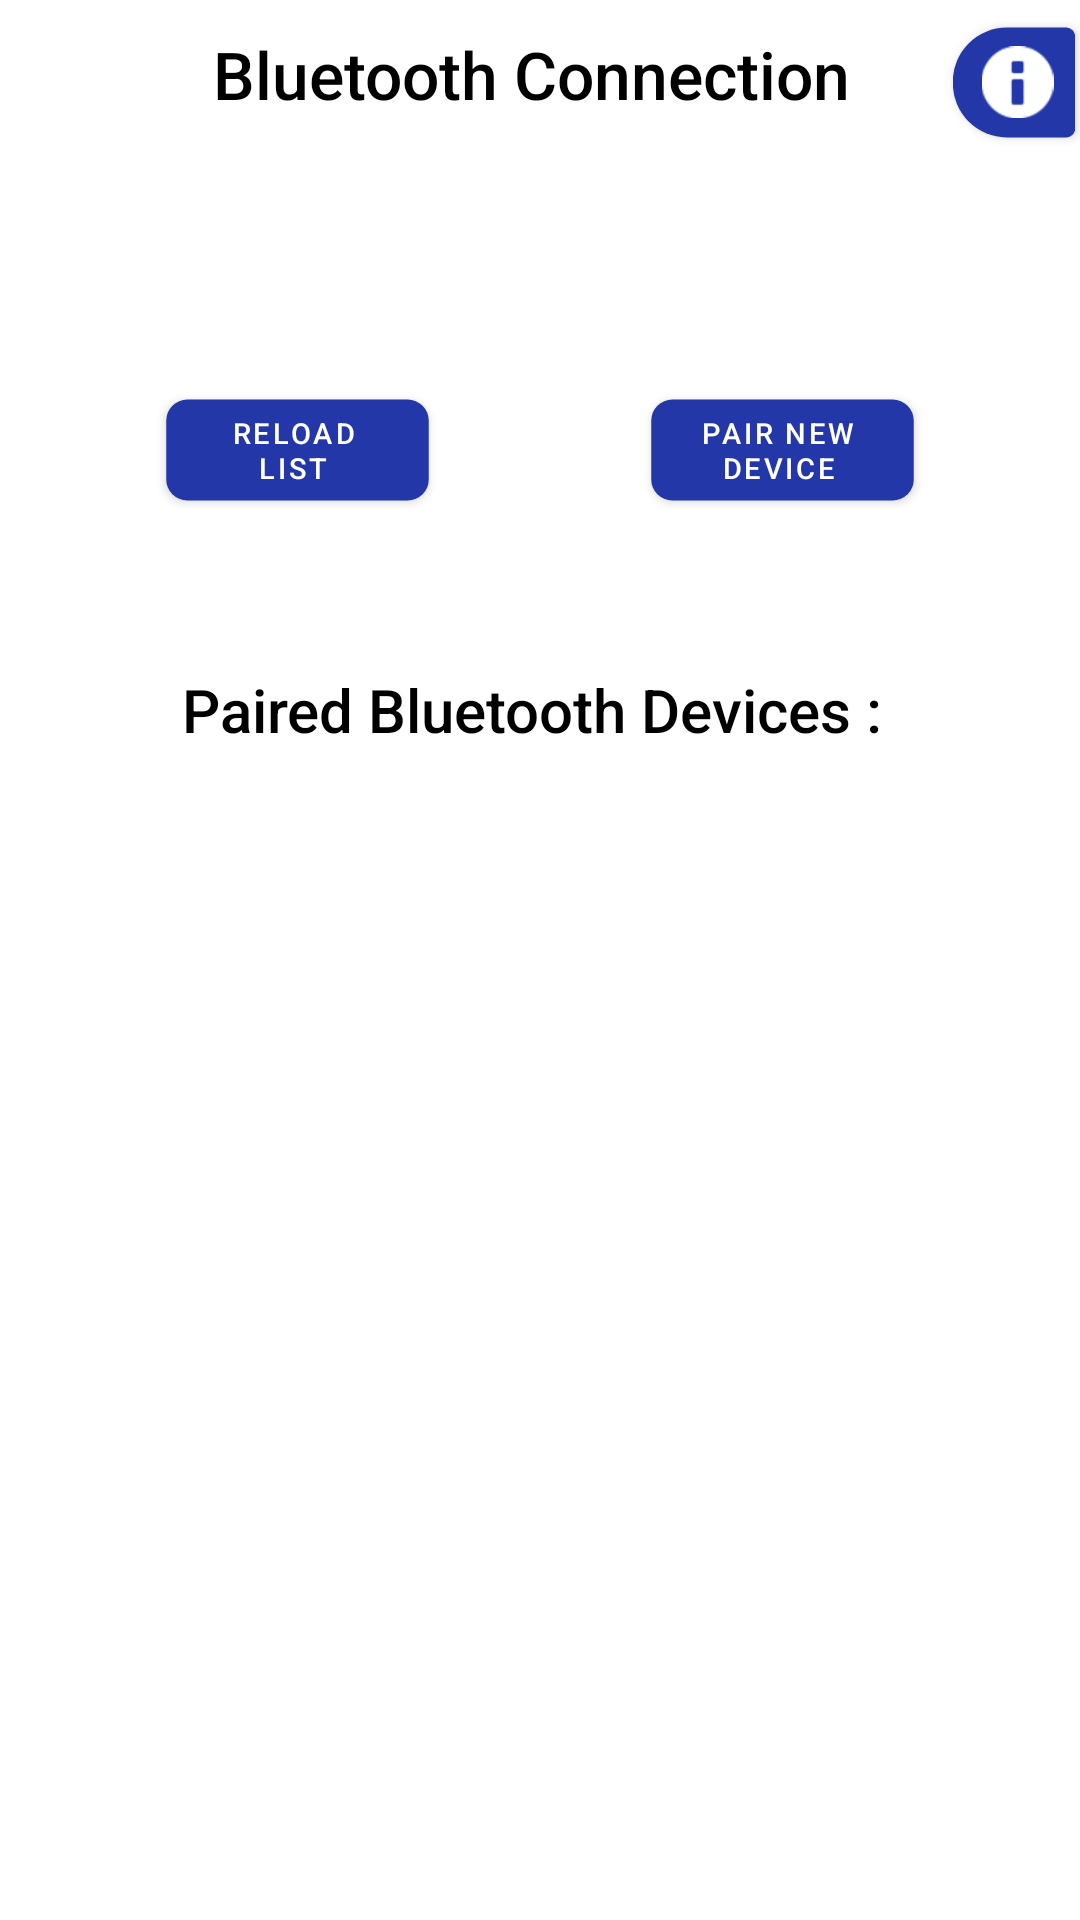

The Android layout XML behind this screen, and the referenced resources:
<!-- AndroidManifest.xml: application theme AppTheme -->
<!-- res/layout/settings_bluetooth.xml -->
<?xml version="1.0" encoding="utf-8"?>
<androidx.constraintlayout.widget.ConstraintLayout xmlns:android="http://schemas.android.com/apk/res/android" xmlns:app="http://schemas.android.com/apk/res-auto" xmlns:aapt="http://schemas.android.com/aapt"
    xmlns:tools="http://schemas.android.com/tools"
    android:layout_width="match_parent"
    android:layout_height="match_parent">

    <TextView
        android:textAppearance="@style/TextAppearance.AppCompat.Body2"
        android:textSize="22dp"
        android:textColor="@color/colorOff"
        android:id="@+id/text_bluetooth"
        android:layout_width="wrap_content"
        android:layout_height="wrap_content"
        android:layout_marginTop="10dp"
        android:text="Bluetooth Connection "
        app:layout_constraintEnd_toEndOf="parent"
        app:layout_constraintStart_toStartOf="parent"
        app:layout_constraintTop_toTopOf="parent"/>
    <TextView
        android:textAppearance="@style/TextAppearance.AppCompat.Body2"
        android:textSize="20dp"
        android:textColor="@color/colorOff"
        android:id="@+id/text_bluetooth_list"
        android:layout_width="wrap_content"
        android:layout_height="wrap_content"
        android:layout_marginBottom="20dp"
        android:text="Paired Bluetooth Devices : "
        app:layout_constraintEnd_toEndOf="parent"
        app:layout_constraintStart_toStartOf="parent"
        app:layout_constraintBottom_toTopOf="@id/recyclerViewDevice"/>


    <com.google.android.material.button.MaterialButton
        android:id="@+id/button_open_bluetooth_settings"
        android:layout_width="125dp"
        android:layout_height="60dp"
        android:text="pair new device"
        android:scaleX="0.7"
        android:scaleY="0.7"
        android:rotation="0"
        android:elevation="40dp"
        app:backgroundTint="#2337a8"
        app:layout_constraintEnd_toEndOf="parent"
        app:layout_constraintHorizontal_bias="0.5"
        app:layout_constraintStart_toEndOf="@+id/button_reload_bluetooth_list"
        app:layout_constraintTop_toTopOf="@+id/button_reload_bluetooth_list"
        app:shapeAppearanceOverlay="@style/General.Button"
        style="@style/Widget.MaterialComponents.Button.Icon"/>

    <com.google.android.material.button.MaterialButton
        android:id="@+id/button_reload_bluetooth_list"
        android:layout_width="125dp"
        android:layout_height="60dp"
        android:layout_marginTop="110dp"
        android:text="Reload list"
        android:scaleX="0.7"
        android:scaleY="0.7"
        android:rotation="0"
        android:elevation="40dp"
        app:backgroundTint="#2337a8"
        app:layout_constraintEnd_toStartOf="@+id/button_open_bluetooth_settings"
        app:layout_constraintHorizontal_bias="0.5"
        app:layout_constraintStart_toStartOf="parent"
        app:layout_constraintTop_toTopOf="@+id/text_bluetooth"
        app:shapeAppearanceOverlay="@style/General.Button"
        style="@style/Widget.MaterialComponents.Button.Icon"/>

    <androidx.recyclerview.widget.RecyclerView
        android:id="@+id/recyclerViewDevice"
        android:layout_width="0dp"
        android:layout_height="wrap_content"
        android:layout_marginTop="90dp"
        app:layout_constraintEnd_toEndOf="parent"
        app:layout_constraintStart_toStartOf="parent"
        app:layout_constraintTop_toBottomOf="@+id/button_open_bluetooth_settings"/>

    <com.google.android.material.button.MaterialButton
        android:id="@+id/button_show_bluetooth_help"
        android:layout_width="68dp"
        android:layout_height="73dp"
        android:elevation="30dp"
        android:rotation="0"
        android:scaleX="0.6"
        android:scaleY="0.6"
        android:translationX="12dp"
        android:translationY="-9dp"
        app:backgroundTint="#2337a8"
        app:icon="@android:drawable/ic_dialog_info"
        app:iconSize="40dp"
        app:layout_constraintEnd_toEndOf="parent"
        app:layout_constraintTop_toTopOf="parent"
        app:shapeAppearanceOverlay="@style/Help.Button"
        tools:ignore="SpeakableTextPresentCheck" />


    <androidx.constraintlayout.widget.ConstraintLayout
        android:id="@+id/frame_bluetooth_info"
        android:layout_width="match_parent"
        android:layout_height="match_parent"
        android:background="@drawable/back_border"
        android:elevation="40dp"
        android:visibility="gone"
        app:layout_constraintStart_toStartOf="parent"
        app:layout_constraintTop_toTopOf="parent">

        <TextView
            android:id="@+id/text_bluetooth_info"
            android:layout_width="match_parent"
            android:layout_height="match_parent"
            android:layout_marginLeft="10dp"
            android:layout_marginTop="10dp"
            android:layout_marginRight="10dp"
            android:textAppearance="@style/TextAppearance.AppCompat.Body2"
            android:text="Paired Bluetooth devices are listed .
            \nIf the telescope mount is not listed , select PAIR NEW DEVICE to open the Android Bluetooth Settings , where the telescope mount can be paired with the Android device .
\nThe mount uses an HC-06 Bluetooth module . The default pin number is 1234 .
\nAfter the mount is paired to the Android device , select RELOAD LIST to include the new paired mount to the paired devices.
\nTo connect to the telescope mount , select the mount from the list below .
\nAfter the first successful connection , open the Mount Configuration Settings and configure the mount . Save the configuration .
\nThe procedures of the first pairing , first connection and mount configuration , are required to be completed only once .
\nAfter the Bluetooth connection is configured , just use the connect / disconnect icon on the top right corner to : connect to / disconnect from , the telescope mount .
\n\n\n\n\n\n\n\n\n\n\n\n\n\n\n"
            android:textSize="14sp"
            app:layout_constraintBottom_toBottomOf="parent"
            app:layout_constraintTop_toTopOf="@+id/frame_bluetooth_info" />

        <com.google.android.material.button.MaterialButton
            android:id="@+id/button_close_bluetooth_help"
            android:layout_width="68dp"
            android:layout_height="73dp"
            android:rotation="0"
            android:scaleX="0.6"
            android:scaleY="0.6"
            android:translationX="12dp"
            android:translationY="-9dp"
            app:backgroundTint="#2337a8"
            app:icon="@android:drawable/ic_menu_close_clear_cancel"
            app:iconTintMode="multiply"
            app:iconSize="45dp"
            app:layout_constraintEnd_toEndOf="parent"
            app:layout_constraintTop_toTopOf="parent"
            app:shapeAppearanceOverlay="@style/Help.Button" />

        <Button
            android:id="@+id/button_hide_bluetooth_help"
            android:layout_width="wrap_content"
            android:layout_height="wrap_content"
            android:layout_marginTop="20dp"
            android:scaleX="0.8"
            android:scaleY="0.8"
            android:text="Close"
            app:backgroundTint="#2337a8"
            app:layout_constraintEnd_toEndOf="parent"
            app:layout_constraintHorizontal_bias="0.5"
            app:layout_constraintStart_toStartOf="parent"
            app:layout_constraintTop_toBottomOf="@+id/text_bluetooth_info" />

    </androidx.constraintlayout.widget.ConstraintLayout>

</androidx.constraintlayout.widget.ConstraintLayout>
<!-- resources referenced by this layout -->
<resources>
  <color name="colorOff">#000000</color>
  <!-- drawable back_border (drawable) -->
  <shape xmlns:android="http://schemas.android.com/apk/res/android" android:shape="rectangle" >
      <solid android:color="#CFCFCF" />
  
      <corners
          android:topLeftRadius="3dp"
          android:topRightRadius="3dp"
          android:bottomRightRadius="3dp"
          android:bottomLeftRadius="3dp"
          />
  
  </shape>
  <style name="General.Button" parent="">
          <item name="cornerFamily">rounded</item>
          <item name="cornerSizeTopLeft">10dp</item>
          <item name="cornerSizeBottomLeft">10dp</item>
          <item name="cornerSizeTopRight">10dp</item>
          <item name="cornerSizeBottomRight"> 10dp</item>
      </style>
  <style name="Help.Button" parent="">
          <item name="cornerFamily">@null</item>
          <item name="cornerSizeBottomLeft">30dp</item>
          <item name="cornerSizeBottomRight">5dp</item>
          <item name="cornerSizeTopLeft">30dp</item>
          <item name="cornerSizeTopRight">5dp</item>
      </style>
  <style name="AppTheme" parent="Theme.MaterialComponents.Light.NoActionBar">
          
          <item name="colorPrimary">@color/colorPrimary</item>
          <item name="colorPrimaryDark">@color/colorPrimaryDark</item>
          <item name="colorAccent">@color/colorAccent</item>
      </style>
  <color name="colorPrimary">#2400EE</color>
  <color name="colorPrimaryDark">#3700B3</color>
  <color name="colorAccent">#C3DFF1</color>
</resources>
